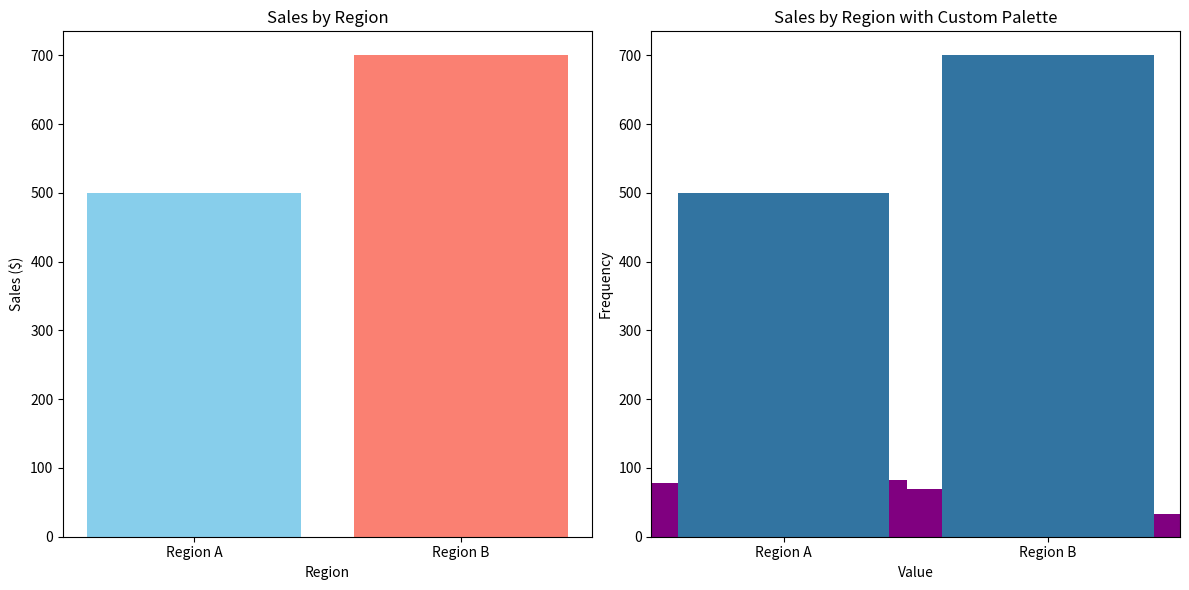

This figure's Python source:
import matplotlib.pyplot as plt
import numpy as np
import seaborn as sns

categories = ["Region A", "Region B"]
sales = [500, 700]
random_data = np.random.randn(1000)

# Subplot Example
fig, axes = plt.subplots(1, 2, figsize=(12, 6))

# Left plot: Bar Plot
axes[0].bar(categories, sales, color=['skyblue', 'salmon'])
axes[0].set_title("Sales by Region")
axes[0].set_xlabel("Region")
axes[0].set_ylabel("Sales ($)")

# Right plot: Histogram
axes[1].hist(random_data, bins=30, color='purple')
axes[1].set_title("Random Data Distribution")
axes[1].set_xlabel("Value")
axes[1].set_ylabel("Frequency")

plt.tight_layout()  # Adjust layout for better spacing
plt.show()

# Using a Custom Color Palette in Seaborn
sns.set_palette("muted")
sns.barplot(x=categories, y=sales)
plt.title("Sales by Region with Custom Palette")
plt.show()